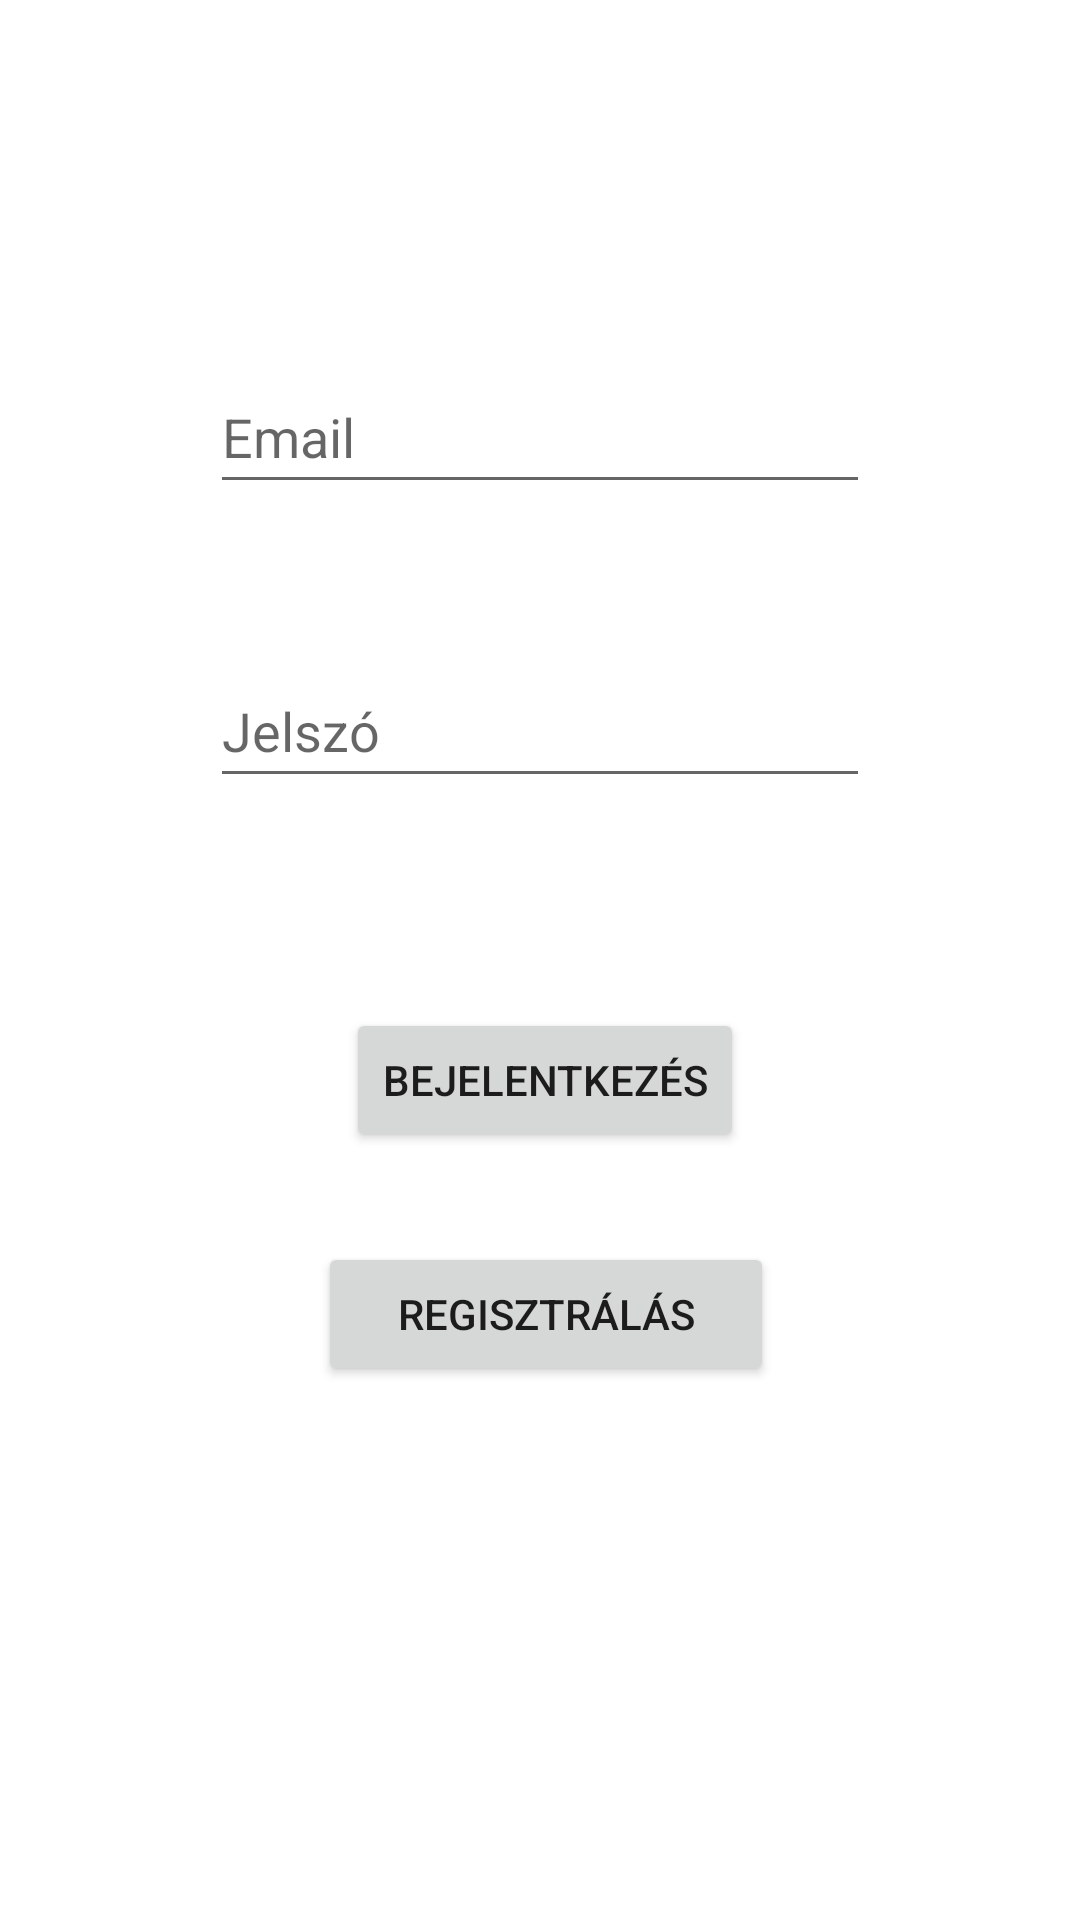

Layout XML and referenced resources for this Android screen:
<!-- AndroidManifest.xml: application theme Theme.Ingatlanok -->
<!-- res/layout/activity_main.xml -->
<?xml version="1.0" encoding="utf-8"?>
<androidx.constraintlayout.widget.ConstraintLayout xmlns:android="http://schemas.android.com/apk/res/android"
    xmlns:app="http://schemas.android.com/apk/res-auto"
    xmlns:tools="http://schemas.android.com/tools"
    android:layout_width="match_parent"
    android:layout_height="match_parent"
    tools:context=".MainActivity">

    <ScrollView
        android:layout_width="match_parent"
        android:layout_height="match_parent">

        <androidx.constraintlayout.widget.ConstraintLayout
            android:layout_width="match_parent"
            android:layout_height="wrap_content">

            <EditText
                android:id="@+id/emailEditText"
                android:layout_width="0dp"
                android:layout_height="wrap_content"
                android:layout_marginStart="70dp"
                android:layout_marginTop="120dp"
                android:layout_marginEnd="70dp"
                android:ems="10"
                android:hint="Email"
                android:inputType="textEmailAddress"
                android:minHeight="48dp"
                app:layout_constraintEnd_toEndOf="parent"
                app:layout_constraintHorizontal_bias="0.497"
                app:layout_constraintStart_toStartOf="parent"
                app:layout_constraintTop_toTopOf="parent" />

            <EditText
                android:id="@+id/passwordEditText"
                android:layout_width="0dp"
                android:layout_height="wrap_content"
                android:layout_marginStart="70dp"
                android:layout_marginTop="50dp"
                android:layout_marginEnd="70dp"
                android:ems="10"
                android:hint="Jelszó"
                android:inputType="textPassword"
                android:minHeight="48dp"
                app:layout_constraintEnd_toEndOf="parent"
                app:layout_constraintHorizontal_bias="0.497"
                app:layout_constraintStart_toStartOf="parent"
                app:layout_constraintTop_toBottomOf="@+id/emailEditText" />

            <Button
                android:id="@+id/loginButton"
                android:layout_width="wrap_content"
                android:layout_height="wrap_content"
                android:layout_marginTop="70dp"
                android:onClick="login"
                android:text="Bejelentkezés"
                app:layout_constraintEnd_toEndOf="parent"
                app:layout_constraintHorizontal_bias="0.507"
                app:layout_constraintStart_toStartOf="parent"
                app:layout_constraintTop_toBottomOf="@+id/passwordEditText" />

            <Button
                android:id="@+id/registerButton"
                android:layout_width="152dp"
                android:layout_height="48dp"
                android:layout_marginTop="30dp"
                android:onClick="register"
                android:text="Regisztrálás"
                app:layout_constraintBottom_toBottomOf="parent"
                app:layout_constraintEnd_toEndOf="parent"
                app:layout_constraintHorizontal_bias="0.509"
                app:layout_constraintStart_toStartOf="parent"
                app:layout_constraintTop_toBottomOf="@+id/loginButton"
                app:layout_constraintVertical_bias="0.008" />

        </androidx.constraintlayout.widget.ConstraintLayout>
    </ScrollView>

</androidx.constraintlayout.widget.ConstraintLayout>
<!-- resources referenced by this layout -->
<resources>
  <style name="Theme.Ingatlanok" parent="Theme.MaterialComponents.DayNight.DarkActionBar">
          
          <item name="colorPrimary">@color/blue_500</item>
          <item name="colorPrimaryVariant">@color/blue_700</item>
          <item name="colorOnPrimary">@color/white</item>
          
          <item name="colorSecondary">@color/teal_200</item>
          <item name="colorSecondaryVariant">@color/teal_700</item>
          <item name="colorOnSecondary">@color/black</item>
          
          <item name="android:statusBarColor" tools:targetApi="l">?attr/colorPrimaryVariant</item>
          
      </style>
  <color name="blue_500">#3F51B5</color>
  <color name="blue_700">#303F9F</color>
  <color name="white">#FFFFFFFF</color>
  <color name="teal_200">#FF03DAC5</color>
  <color name="teal_700">#FF018786</color>
  <color name="black">#FF000000</color>
</resources>
